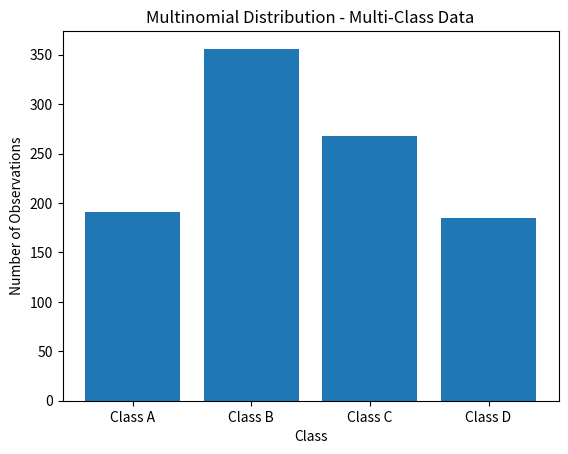

Reproduce this figure in Python.
import numpy as np
import matplotlib.pyplot as plt

# Set random seed for reproducibility
np.random.seed(42)

# Multinomial distribution parameters
n_trials = 1000
class_probabilities = [0.2, 0.35, 0.25, 0.2]
class_labels = ["Class A", "Class B", "Class C", "Class D"]

# Generate multinomial data
multinomial_sample = np.random.multinomial(n_trials, class_probabilities)

# Plot the results
plt.figure()
plt.bar(class_labels, multinomial_sample)
plt.title("Multinomial Distribution - Multi-Class Data")
plt.xlabel("Class")
plt.ylabel("Number of Observations")
plt.show()
